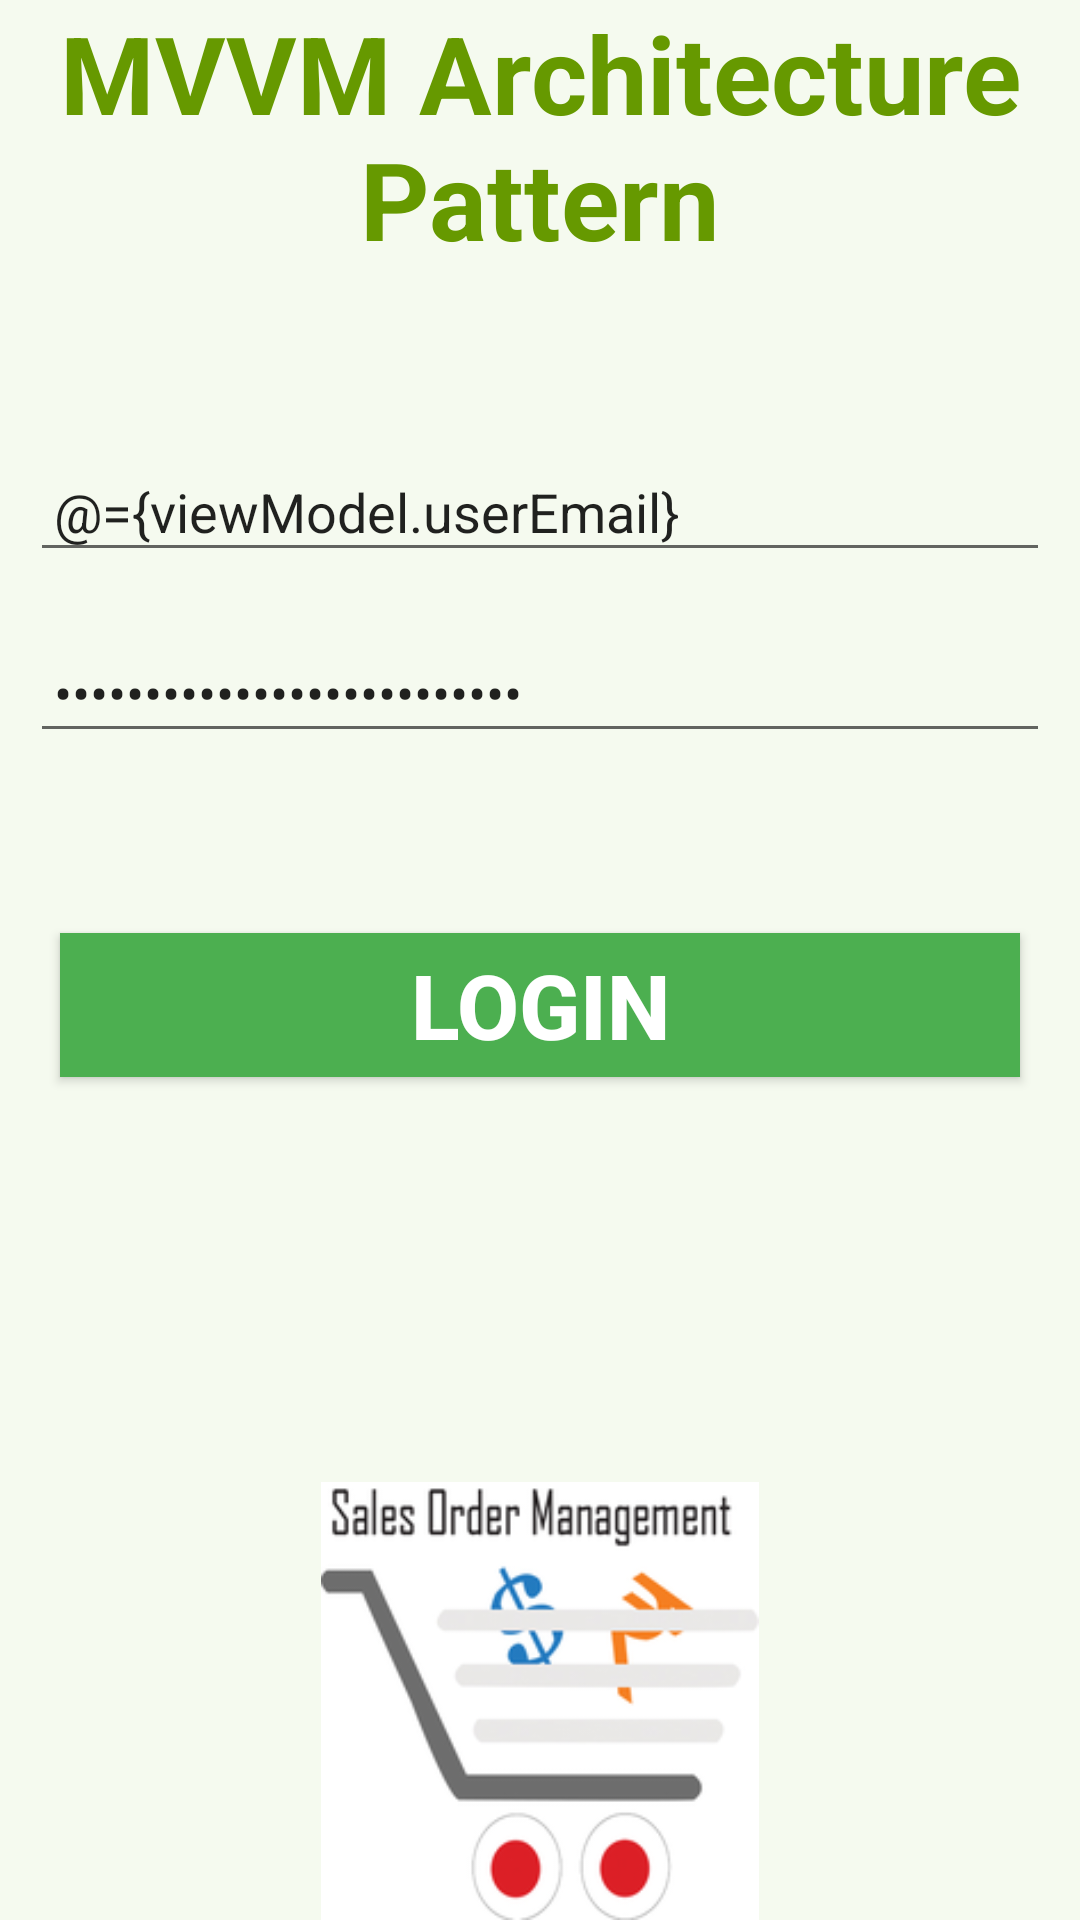

The Android layout XML behind this screen, and the referenced resources:
<!-- AndroidManifest.xml: application theme Theme.OTPAuthentication -->
<!-- res/layout/activity_mvvm.xml -->
<?xml version="1.0" encoding="utf-8"?>
<layout xmlns:android="http://schemas.android.com/apk/res/android"
    xmlns:app="http://schemas.android.com/apk/res-auto"
    xmlns:bind="http://schemas.android.com/tools">

    
    <data>
        <variable
            name="viewModel"
            type="com.example.otpauthentication.pojo.AppViewModel" />
    </data>

    
    <LinearLayout
        android:layout_width="match_parent"
        android:layout_height="match_parent"
        android:layout_gravity="center"
        android:layout_margin="8dp"
        android:background="#168BC34A"
        android:orientation="vertical">

        
        <TextView
            android:id="@+id/textView"
            android:layout_width="match_parent"
            android:layout_height="wrap_content"
            android:text="@string/heading"
            android:textAlignment="center"
            android:textColor="@android:color/holo_green_dark"
            android:textSize="36sp"
            android:textStyle="bold" />

        
        <EditText
            android:id="@+id/inEmail"
            android:layout_width="match_parent"
            android:layout_height="wrap_content"
            android:layout_marginStart="10dp"
            android:layout_marginTop="60dp"
            android:layout_marginEnd="10dp"
            android:layout_marginBottom="20dp"
            android:hint="@string/email_hint"
            android:inputType="textEmailAddress"
            android:padding="8dp"
            android:text="@={viewModel.userEmail}" />

        
        <EditText
            android:id="@+id/inPassword"
            android:layout_width="match_parent"
            android:layout_height="wrap_content"
            android:layout_marginStart="10dp"
            android:layout_marginEnd="10dp"
            android:hint="@string/password_hint"
            android:inputType="textPassword"
            android:padding="8dp"
            android:text="@={viewModel.userPassword}" />

        
        <Button
            android:layout_width="match_parent"
            android:layout_height="wrap_content"
            android:layout_marginStart="20dp"
            android:layout_marginTop="60dp"
            android:layout_marginEnd="20dp"
            android:background="#4CAF50"
            android:onClick="@{()-> viewModel.onButtonClicked()}"
            android:text="@string/button_text"
            android:textColor="@android:color/background_light"
            android:textSize="30sp"
            android:textStyle="bold"
            bind:toastMessage="@{viewModel.toastMessage}" />

        <ImageView
            android:id="@+id/imageView"
            android:layout_width="match_parent"
            android:layout_height="wrap_content"
            android:layout_marginTop="135dp"
            app:srcCompat="@drawable/saless" />

    </LinearLayout>
</layout>
<!-- resources referenced by this layout -->
<resources>
  <!-- drawable saless: png bitmap (drawable-v24, 23260 bytes) -->
  <string name="button_text">Login</string>
  <string name="email_hint">Enter your Email ID</string>
  <string name="heading">MVVM Architecture Pattern</string>
  <string name="password_hint">Enter your password</string>
  <style name="Theme.OTPAuthentication" parent="Theme.MaterialComponents.DayNight.DarkActionBar">
          
          <item name="colorPrimary">@color/purple_500</item>
          <item name="colorPrimaryVariant">@color/purple_700</item>
          <item name="colorOnPrimary">@color/white</item>
          
          <item name="colorSecondary">@color/teal_200</item>
          <item name="colorSecondaryVariant">@color/teal_700</item>
          <item name="colorOnSecondary">@color/black</item>
          
          <item name="android:statusBarColor" tools:targetApi="l">?attr/colorPrimaryVariant</item>
          
      </style>
  <!-- not gathered from this repository: default colours our renderer supplied (Android Studio template values) -->
  <color name="purple_500">#FF6200EE</color>
  <color name="purple_700">#FF3700B3</color>
  <color name="teal_200">#FF03DAC5</color>
  <color name="teal_700">#FF018786</color>
  <color name="black">#FF000000</color>
  <color name="white">#FFFFFFFF</color>
</resources>
